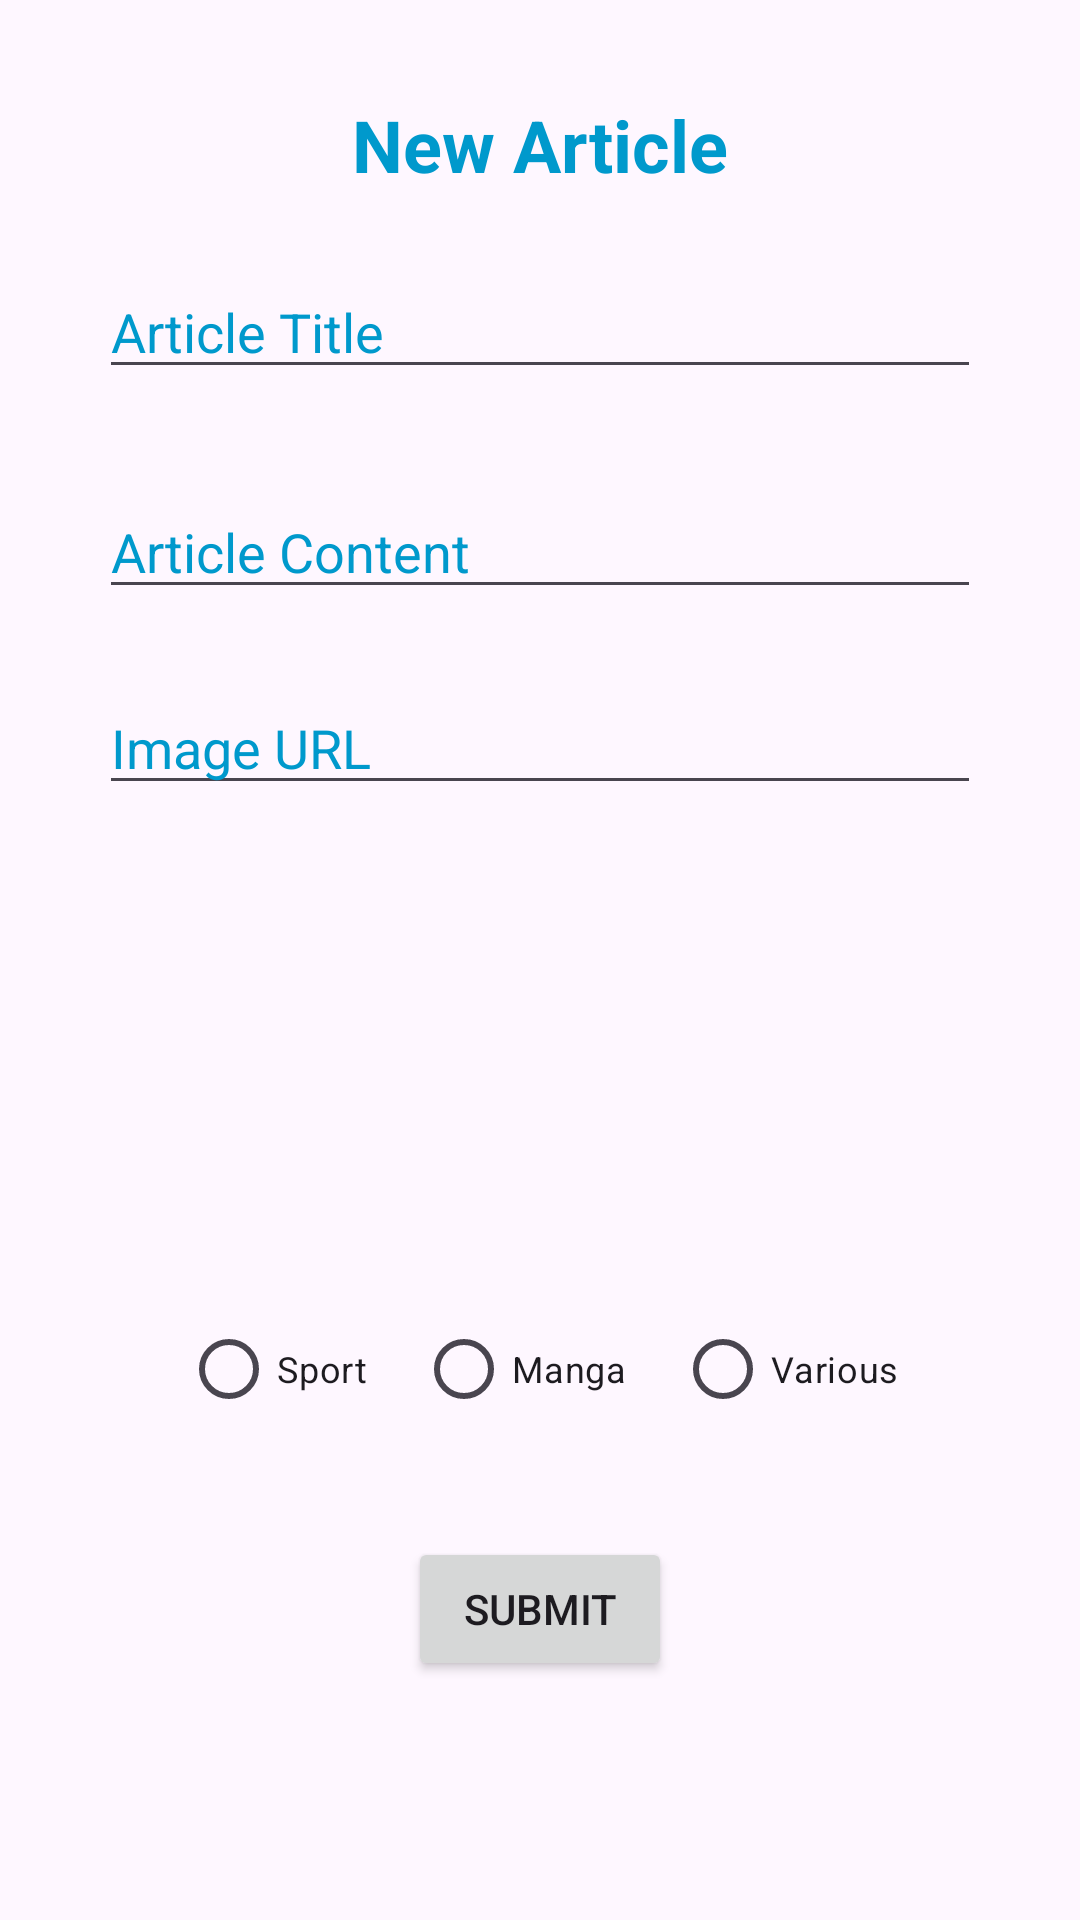

This screen was rendered from an Android layout file. Write that file and the resources it references.
<!-- AndroidManifest.xml: application theme Theme.FeedArticlesJetPack -->
<!-- res/layout/fragment_crea_article.xml -->
<?xml version="1.0" encoding="utf-8"?>
<ScrollView
    xmlns:android="http://schemas.android.com/apk/res/android"
    xmlns:app="http://schemas.android.com/apk/res-auto"
    xmlns:tools="http://schemas.android.com/tools"
    android:layout_width="match_parent"
    android:layout_height="match_parent"
    android:fillViewport="true"
    tools:context=".ui.create.CreaArticleFragment">

    <androidx.constraintlayout.widget.ConstraintLayout
        android:layout_width="match_parent"
        android:layout_height="wrap_content">

        <androidx.constraintlayout.widget.ConstraintLayout
            android:id="@+id/radio_buttons_container"
            android:layout_width="match_parent"
            android:layout_height="wrap_content"
            android:layout_marginTop="32dp"
            app:layout_constraintEnd_toEndOf="parent"
            app:layout_constraintStart_toStartOf="parent"
            app:layout_constraintTop_toBottomOf="@+id/iv_edit_preview">

            <RadioButton
                android:id="@+id/radio_btn_sport"
                android:layout_width="wrap_content"
                android:layout_height="wrap_content"
                android:layout_marginEnd="16dp"
                android:text="@string/sport"
                android:textSize="12sp"
                app:layout_constraintBottom_toBottomOf="parent"
                app:layout_constraintEnd_toStartOf="@+id/radio_btn_manga"
                app:layout_constraintHorizontal_chainStyle="packed"
                app:layout_constraintStart_toStartOf="parent" />

            <RadioButton
                android:id="@+id/radio_btn_manga"
                android:layout_width="wrap_content"
                android:layout_height="wrap_content"
                android:layout_marginEnd="16dp"
                android:text="@string/manga"
                android:textSize="12sp"
                app:layout_constraintBottom_toBottomOf="parent"
                app:layout_constraintEnd_toStartOf="@+id/radio_btn_various"
                app:layout_constraintStart_toEndOf="@+id/radio_btn_sport" />

            <RadioButton
                android:id="@+id/radio_btn_various"
                android:layout_width="wrap_content"
                android:layout_height="wrap_content"
                android:text="@string/various"
                android:textSize="12sp"
                app:layout_constraintBottom_toBottomOf="parent"
                app:layout_constraintEnd_toEndOf="parent"
                app:layout_constraintStart_toEndOf="@+id/radio_btn_manga" />

        </androidx.constraintlayout.widget.ConstraintLayout>

        <TextView
            android:id="@+id/tv_crea_title"
            android:layout_width="wrap_content"
            android:layout_height="wrap_content"
            android:layout_marginTop="32dp"
            android:text="@string/new_article"
            android:theme="@style/TitleText"
            android:textSize="24sp"
            app:layout_constraintEnd_toEndOf="parent"
            app:layout_constraintStart_toStartOf="parent"
            app:layout_constraintTop_toTopOf="parent" />

        <EditText
            android:id="@+id/tv_crea_title_article"
            android:layout_width="wrap_content"
            android:layout_height="wrap_content"
            android:layout_marginTop="24dp"
            android:hint="@string/article_title"
            android:ems="14"
            android:textColorHint="@color/BlueJose"
            android:maxLength="80"
            android:theme="@style/BasicText"
            android:gravity="start|top"
            android:inputType="textMultiLine"
            app:layout_constraintEnd_toEndOf="parent"
            app:layout_constraintStart_toStartOf="parent"
            app:layout_constraintTop_toBottomOf="@+id/tv_crea_title" />

        <EditText
            android:id="@+id/tv_crea_content"
            android:layout_width="wrap_content"
            android:layout_height="wrap_content"
            android:layout_marginTop="32dp"
            android:hint="@string/article_content"
            android:textColorHint="@color/BlueJose"
            android:ems="14"
            android:theme="@style/BasicText"
            android:gravity="start|top"
            android:inputType="textMultiLine"
            app:layout_constraintEnd_toEndOf="parent"
            app:layout_constraintStart_toStartOf="parent"
            app:layout_constraintTop_toBottomOf="@+id/tv_crea_title_article" />

        <EditText
            android:id="@+id/tv_crea_img_url"
            android:layout_width="wrap_content"
            android:layout_height="wrap_content"
            android:layout_marginTop="24dp"
            android:ems="14"
            android:gravity="start|top"
            android:hint="@string/image_url"
            android:textColorHint="@color/BlueJose"
            android:inputType="textMultiLine"
            android:theme="@style/BasicText"
            app:layout_constraintEnd_toEndOf="parent"
            app:layout_constraintStart_toStartOf="parent"
            app:layout_constraintTop_toBottomOf="@+id/tv_crea_content" />

        <ImageView
            android:id="@+id/iv_edit_preview"
            android:layout_width="100dp"
            android:layout_height="100dp"
            android:layout_marginTop="32dp"
            android:src="@drawable/feedarticles_logo"
            app:layout_constraintEnd_toEndOf="parent"
            app:layout_constraintStart_toStartOf="parent"
            app:layout_constraintTop_toBottomOf="@+id/tv_crea_img_url" />

        <Button
            android:id="@+id/btn_save"
            android:layout_width="wrap_content"
            android:layout_height="wrap_content"
            android:layout_marginTop="32dp"
            android:text="@string/submit"
            app:layout_constraintEnd_toEndOf="parent"
            app:layout_constraintStart_toStartOf="parent"
            app:layout_constraintTop_toBottomOf="@+id/radio_buttons_container" />

    </androidx.constraintlayout.widget.ConstraintLayout>
</ScrollView>
<!-- resources referenced by this layout -->
<resources>
  <color name="BlueJose">#0099CC</color>
  <string name="article_content">Article Content</string>
  <string name="article_title">Article Title</string>
  <string name="image_url">Image URL</string>
  <string name="manga">Manga</string>
  <string name="new_article">New Article</string>
  <string name="sport">Sport</string>
  <string name="submit">Submit</string>
  <string name="various">Various</string>
  <style name="BasicText">
          <item name="android:textColor">#0099CC</item>
      </style>
  <style name="TitleText">
          <item name="android:textStyle">bold</item>
          <item name="android:textColor">#0099CC</item>
      </style>
  <style name="Theme.FeedArticlesJetPack" parent="Base.Theme.FeedArticlesJetPack" />
  <style name="Base.Theme.FeedArticlesJetPack" parent="Theme.Material3.DayNight.NoActionBar">
          
          
          <item name="colorPrimary">#0099CC</item>
      </style>
</resources>
